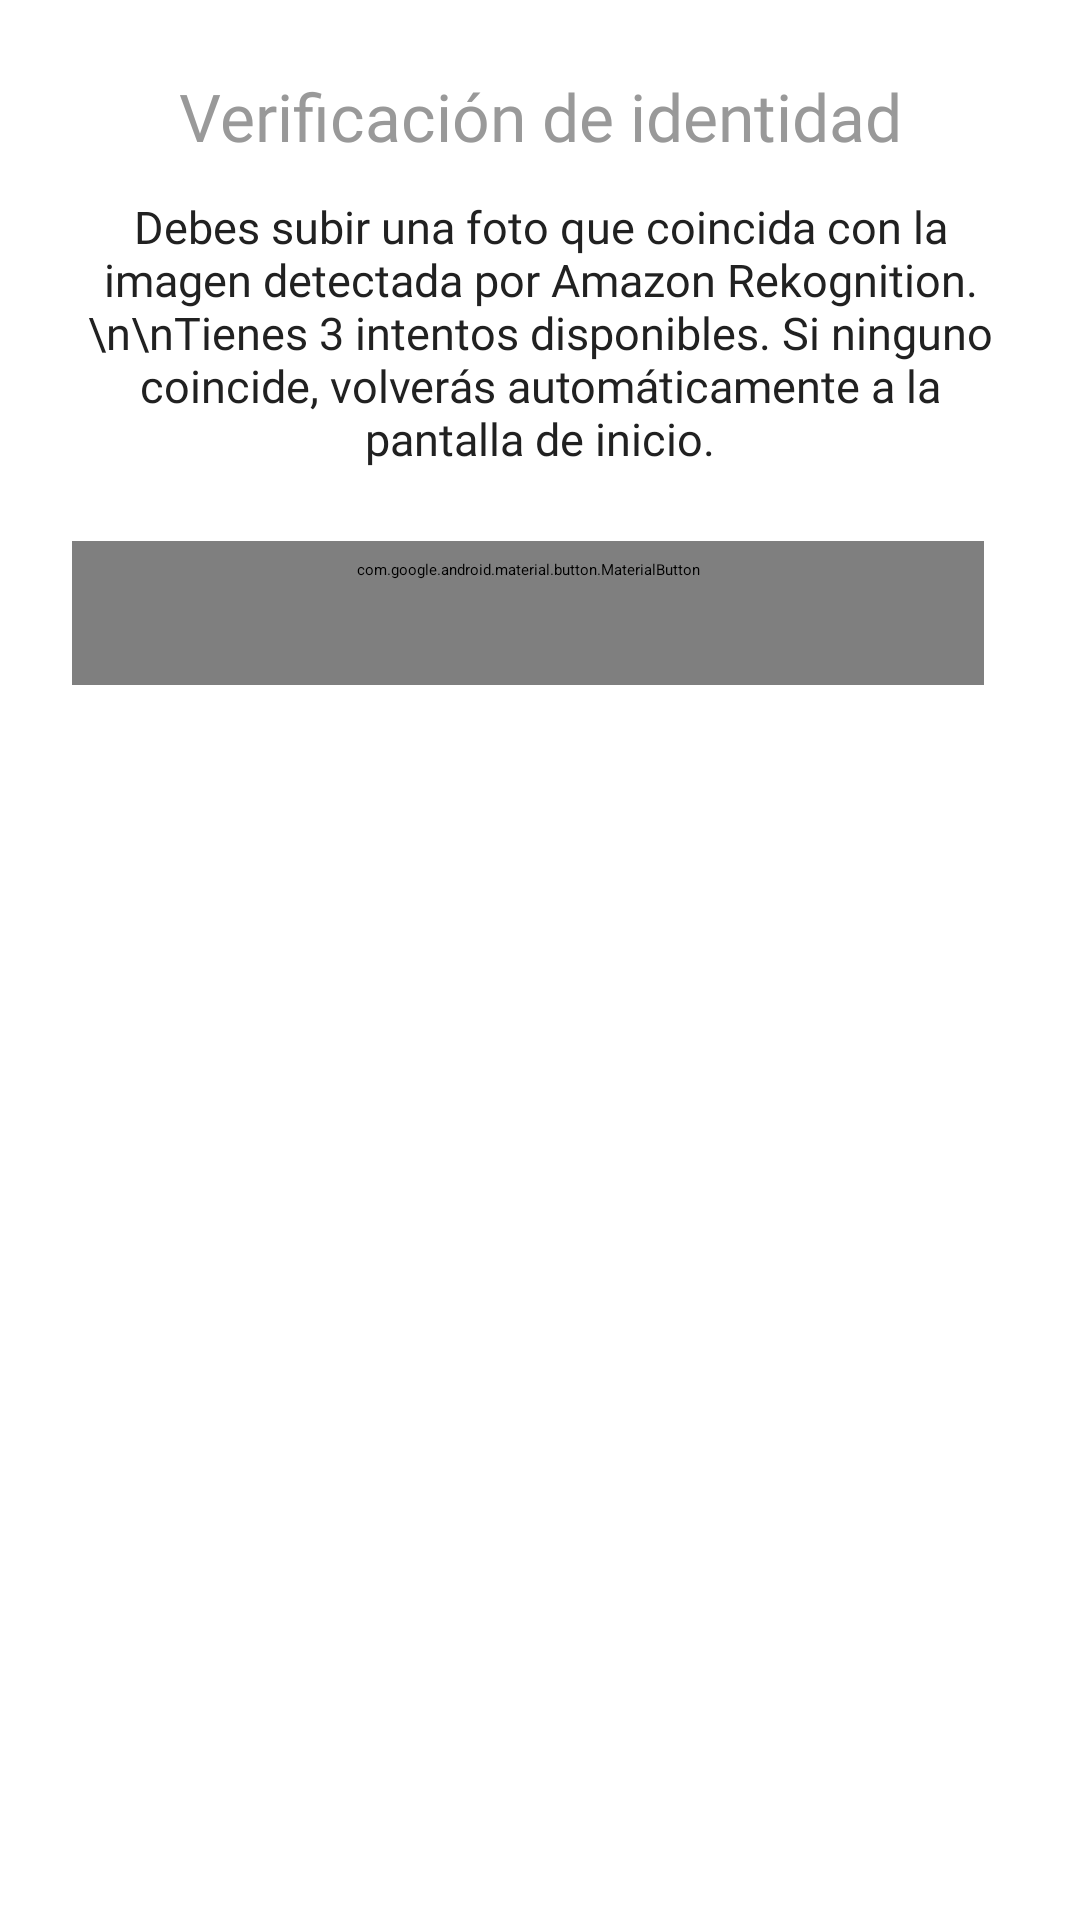

Layout XML and referenced resources for this Android screen:
<!-- AndroidManifest.xml: application theme Theme.TuCarnetApp -->
<!-- res/layout/dialog_attempts_load_photo.xml -->
<?xml version="1.0" encoding="utf-8"?>
<LinearLayout xmlns:android="http://schemas.android.com/apk/res/android"
    xmlns:app="http://schemas.android.com/apk/res-auto"
    android:layout_width="match_parent"
    android:layout_height="wrap_content"
    android:orientation="vertical"
    android:padding="24dp">

    
    <TextView
        android:id="@+id/dialogTitle"
        android:layout_width="match_parent"
        android:layout_height="wrap_content"
        android:text="Verificación de identidad"
        android:textSize="22sp"
        android:fontFamily="@font/poppins_semibold"
        android:textColor="@color/ufps_texto_principal"
        android:gravity="center"
        android:layout_marginBottom="12dp" />

    
    <TextView
        android:id="@+id/dialogMessage"
        android:layout_width="match_parent"
        android:layout_height="wrap_content"
        android:text="Debes subir una foto que coincida con la imagen detectada por Amazon Rekognition.\n\nTienes 3 intentos disponibles. Si ninguno coincide, volverás automáticamente a la pantalla de inicio."
        android:textSize="15sp"
        android:fontFamily="@font/poppins_regular"
        android:textColor="@color/ufps_texto_oscuro"
        android:gravity="center"
        android:layout_marginBottom="24dp" />

    
    <LinearLayout
        android:layout_width="match_parent"
        android:layout_height="wrap_content"
        android:orientation="horizontal"
        android:gravity="center">

        
        <com.google.android.material.button.MaterialButton
            android:id="@+id/btnClose"
            style="@style/PrincipalRedButton"
            android:layout_width="0dp"
            android:layout_height="wrap_content"
            android:layout_weight="1"
            android:text="Entendido"
            android:layout_marginEnd="8dp"/>

    </LinearLayout>

</LinearLayout>
<!-- resources referenced by this layout -->
<resources>
  <color name="ufps_texto_oscuro">#212121</color>
  <color name="ufps_texto_principal">#999999</color>
  <style name="PrincipalRedButton" parent="DefaultButton">
          <item name="backgroundTint">@color/ufps_principal</item>
          <item name="android:textColor">@android:color/white</item>
      </style>
  <style name="Theme.TuCarnetApp" parent="Theme.Material3Expressive.Light.NoActionBar" />
  <style name="DefaultButton" parent="Widget.Material3.Button.ElevatedButton">
          <item name="android:textSize">15sp</item>
          <item name="android:fontFamily">@font/poppins_medium</item>
          <item name="iconPadding">8dp</item>
          <item name="iconGravity">textStart</item>
          <item name="iconTint">@null</item>
      </style>
  <color name="ufps_principal">#E53935</color>
</resources>
